Run: headless pygame with SDL's dummy video driver; simulated clock (each Clock.tick advances the game by its frame time, no real sleeping); random seed 0; keys injected as events and as key.get_pressed() state; mouse plan: one left click at the window centre at the start of phase 2, then a move to the lower-right quarter at the start of phase 3.
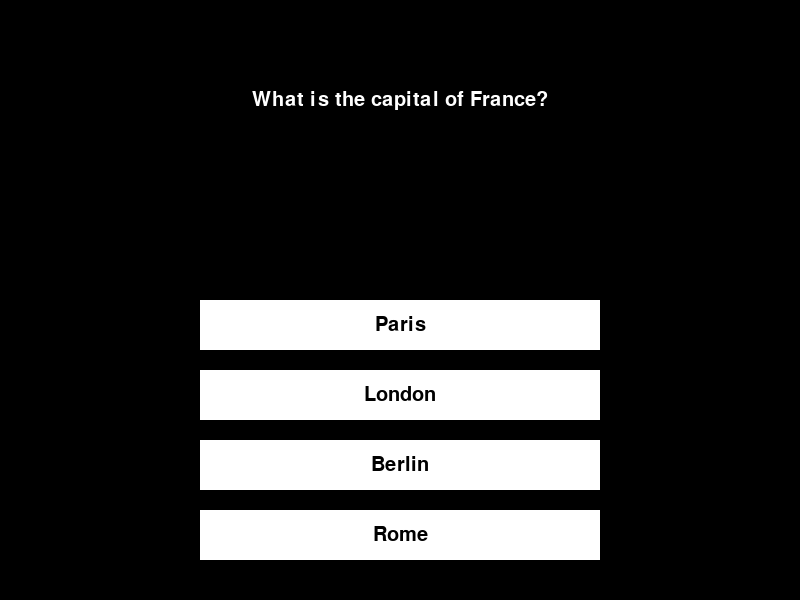
Frame 1 of 4 · flips 1–60 · no input
Frame 2 of 4 · flips 61–180 · clicked the window centre · tapped SPACE, RETURN · held RIGHT (→), D · screen unchanged from frame 1, image omitted
Frame 3 of 4 · flips 181–300 · moved the mouse to the lower-right quarter · held DOWN (↓), S · screen unchanged from frame 2, image omitted
Frame 4 of 4 · flips 301–420 · held LEFT (←), A, UP (↑), W · screen unchanged from frame 3, image omitted

The pygame program that drew these frames:

import pygame
import sys

# Initialize Pygame
pygame.init()

# Constants
WINDOW_WIDTH, WINDOW_HEIGHT = 800, 600
WHITE = (255, 255, 255)
BLACK = (0, 0, 0)
FONT_SIZE = 30

# Setup display
window = pygame.display.set_mode((WINDOW_WIDTH, WINDOW_HEIGHT))
pygame.display.set_caption('Quiz Game')
font = pygame.font.Font(None, FONT_SIZE)

# Questions and answers
questions = [
    {
        "question": "What is the capital of France?",
        "answers": ["Paris", "London", "Berlin", "Rome"],
        "correct_answer": "Paris"
    },
    {
        "question": "Which planet is known as the Red Planet?",
        "answers": ["Mars", "Jupiter", "Saturn", "Venus"],
        "correct_answer": "Mars"
    },
    {
        "question": "What is the largest mammal in the world?",
        "answers": ["Elephant", "Blue Whale", "Giraffe", "Hippo"],
        "correct_answer": "Blue Whale"
    }
]

# Selected cells
selected_cells = []

def draw_text(text, x, y, color=WHITE):
    text_surface = font.render(text, True, color)
    text_rect = text_surface.get_rect(center=(x, y))
    window.blit(text_surface, text_rect)

def draw_buttons(answers):
    button_height = 50
    button_width = 400
    button_x = WINDOW_WIDTH // 2
    button_start_y = WINDOW_HEIGHT // 2

    for idx, answer in enumerate(answers):
        button_y = button_start_y + idx * (button_height + 20)
        pygame.draw.rect(window, WHITE, (button_x - button_width // 2, button_y, button_width, button_height))
        draw_text(answer, button_x, button_y + button_height // 2, BLACK)  # Changed text color to black

def display_question(question_data):
    window.fill(BLACK)
    draw_text(question_data["question"], WINDOW_WIDTH // 2, 100)
    draw_buttons(question_data["answers"])
    pygame.display.flip()

def check_answer(question_data, selected_answer):
    return question_data["correct_answer"] == selected_answer

def display_result(result):
    window.fill(BLACK)
    draw_text(result, WINDOW_WIDTH // 2, WINDOW_HEIGHT // 2)
    pygame.display.flip()
    pygame.time.wait(2000)  # Wait for 2 seconds before continuing to the next question

# Game loop
running = True
current_question = 0

while running:
    for event in pygame.event.get():
        if event.type == pygame.QUIT:
            running = False
        elif event.type == pygame.MOUSEBUTTONDOWN:
            if len(selected_cells) == 0:
                mouse_x, mouse_y = pygame.mouse.get_pos()
                button_height = 50
                button_width = 400
                button_x = WINDOW_WIDTH // 2
                button_start_y = WINDOW_HEIGHT // 2
                for idx, _ in enumerate(questions[current_question]["answers"]):
                    button_y = button_start_y + idx * (button_height + 20)
                    if button_x - button_width // 2 <= mouse_x <= button_x + button_width // 2 and \
                            button_y <= mouse_y <= button_y + button_height:
                        selected_cells.append(questions[current_question]["answers"][idx])
                        if check_answer(questions[current_question], selected_cells[0]):
                            display_result("Correct!")
                        else:
                            display_result("Incorrect!")
                        break
            else:
                selected_cells.clear()
                current_question += 1
                if current_question >= len(questions):
                    running = False

    if current_question < len(questions):
        display_question(questions[current_question])
    else:
        running = False

pygame.quit()
sys.exit()
